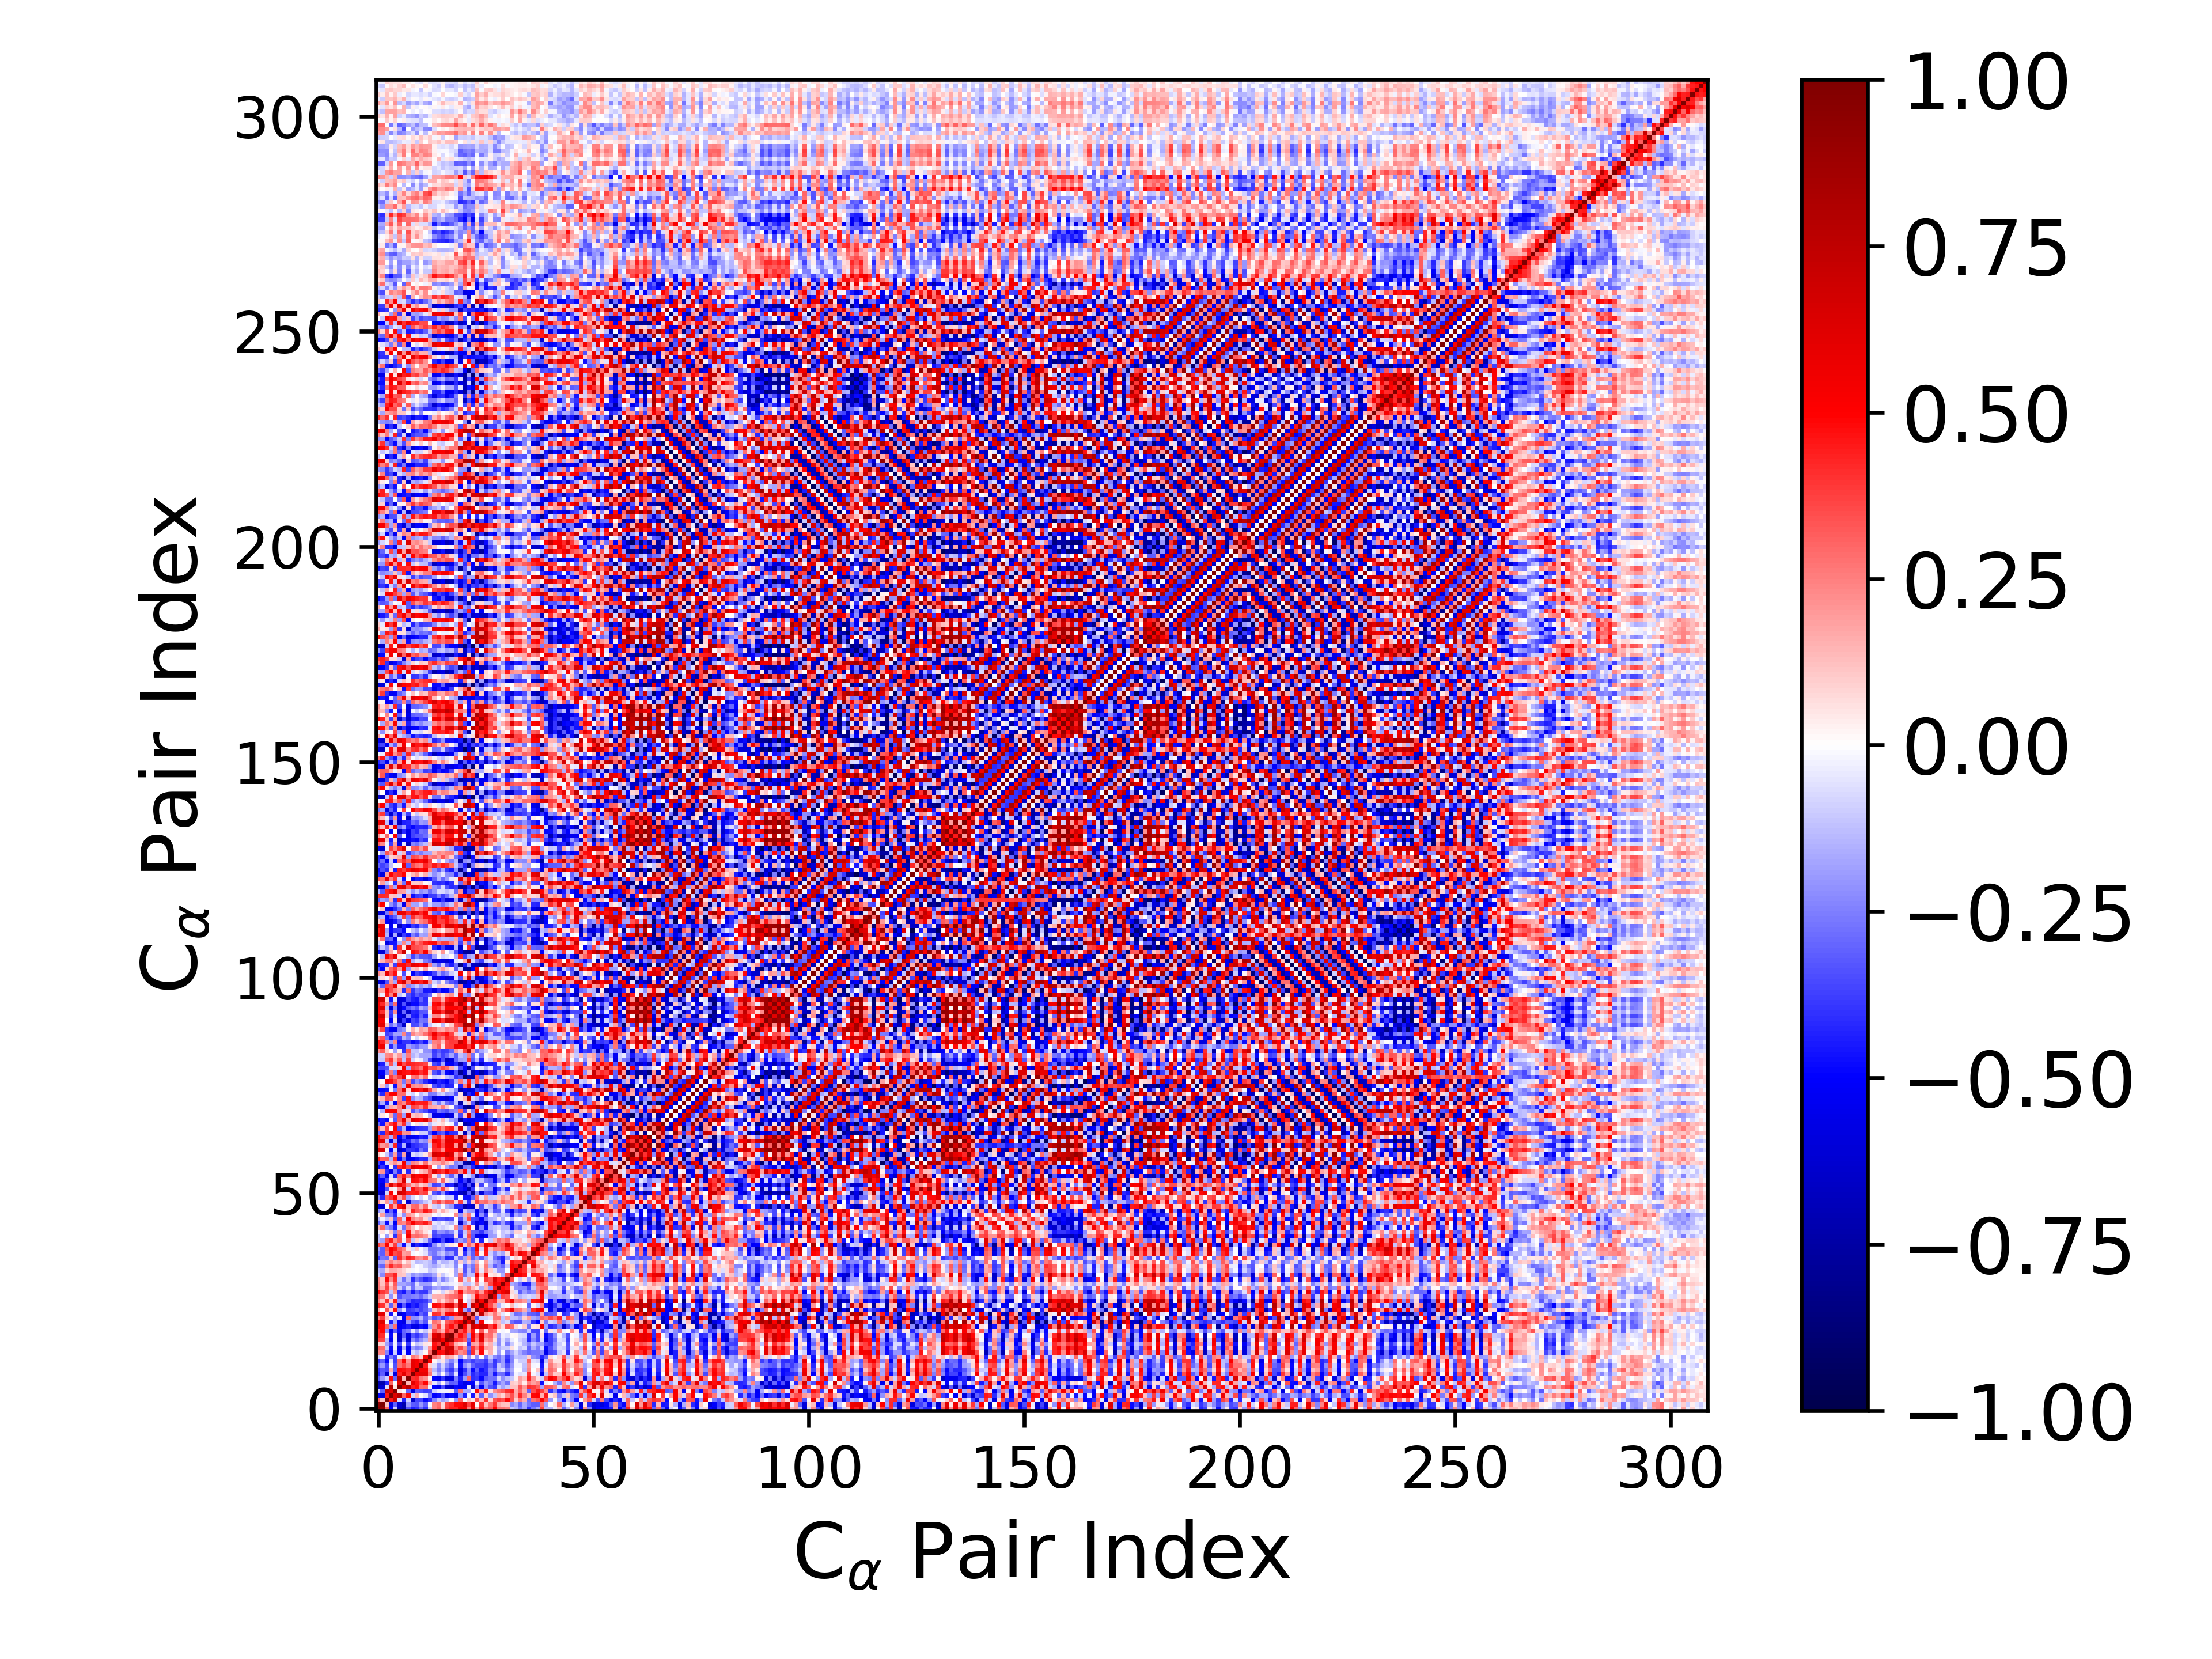

The data file committed next to this chart (first rows):
1.000000000000000000e+00, 9.137413535155018973e-01, 3.124837489489697417e-01, -4.974703817561686447e-01, -9.864812278804806212e-02, -6.727523671376487435e-01, -7.319216592904301821e-01, -3.345199856551074880e-01, -4.439147827305101046e-01, -4.044295666333272421e-01, -2.898403748382644696e-01, -3.986105857880082315e-01, -9.116291093991188421e-02, 2.456068916919864897e-01, 3.122959297551803903e-01, 8.815179294332763094e-02, 3.790760744574473429e-01, 4.358525133915004957e-01, 4.313090864075756481e-01, 5.505373132591594443e-01, 5.415685125523569399e-01, 2.642495890350589072e-01, 5.776101426380895187e-01, 1.732731366154799946e-01
9.137413535155018973e-01, 1.000000000000000000e+00, 1.206677111194315311e-01, -5.867807101570129413e-01, -3.107805283102693661e-01, -6.214371332422808925e-01, -7.219447020030921314e-01, -2.018591677413071606e-01, -3.157065943095155314e-01, -3.342023071412940638e-01, -1.962058789368712197e-01, -3.094493055279366467e-01, -1.195483068576422107e-02, 2.426839072487671778e-01, 2.871871256402719896e-01, 7.203835472696092090e-02, 3.618852348976884237e-01, 4.124869193313948079e-01, 4.918404863325923637e-01, 4.844738719132744009e-01, 6.228541948952862617e-01, 3.735902960103507087e-01, 5.945096531483724522e-01, 1.421197391369689693e-02
3.124837489489697417e-01, 1.206677111194315311e-01, 1.000000000000000000e+00, 4.527215364420978938e-01, 7.039983141846277714e-01, -6.577919143961194481e-02, -4.324038403847089707e-01, -9.163779041097665223e-02, -6.415536637242935658e-01, -3.646232567589792195e-01, -3.669169678768306464e-01, -4.820622567763040989e-01, -4.178914137494234016e-01, -2.361997924574294472e-01, -1.092152670731211112e-01, -1.837263498201540390e-01, -1.280577594434071931e-01, -1.275662435005780332e-02, -2.074510711411765573e-01, 3.099015167678983440e-01, -9.286981551038629365e-03, 1.233313906144254957e-01, 4.818442488025049403e-02, 3.464853662788900945e-01
-4.974703817561686447e-01, -5.867807101570129413e-01, 4.527215364420978938e-01, 1.000000000000000000e+00, 6.178362431887025608e-01, 7.703596455680664645e-01, 3.037191501192871845e-01, 4.836198120562614222e-01, -7.964654653799074779e-02, 1.506199472602267886e-01, -1.112414203006468517e-02, -5.565127993106265547e-02, -2.507526913122619106e-01, -4.962847864555708921e-01, -4.708443981797946765e-01, -3.379097875538393803e-01, -5.354405678669869051e-01, -4.833091604553630405e-01, -5.374156104276957002e-01, -2.128431875829137621e-01, -4.429924373210668564e-01, -3.070664898905511864e-02, -4.581479928174818639e-01, 9.842787668085783981e-02
-9.864812278804806212e-02, -3.107805283102693661e-01, 7.039983141846277714e-01, 6.178362431887025608e-01, 1.000000000000000000e+00, 5.106395493693797333e-02, -1.249418926539402376e-02, -3.011747512992901665e-01, -5.857827373578430308e-01, -3.143770659761052078e-01, -3.406969426045606819e-01, -3.792883160212282001e-01, -3.601737826494860184e-01, -8.826523449500088547e-02, -3.569163555862251563e-02, -2.366843734707474098e-02, -2.466357216723115073e-02, 3.557900762808127726e-02, -3.174702514606135284e-01, 2.819511947215666559e-01, -1.700966670764715027e-01, -1.751929142824066865e-01, -1.703398984450988848e-02, 4.771078911721473581e-01
-6.727523671376487435e-01, -6.214371332422808925e-01, -6.577919143961194481e-02, 7.703596455680664645e-01, 5.106395493693797333e-02, 1.000000000000000000e+00, 6.042937796778936610e-01, 7.784514912281971233e-01, 4.315241943956978354e-01, 4.786109077604376871e-01, 2.869284224916144876e-01, 2.931438331034859623e-01, -1.950542993221492105e-02, -4.924391412299304327e-01, -5.427749121091361983e-01, -3.512333836347071858e-01, -6.191937216676531852e-01, -6.282820181940578230e-01, -4.788051244260247419e-01, -5.213887527089648977e-01, -5.094243642006227590e-01, -3.935352790922256455e-02, -6.109194152231524066e-01, -2.070970223464483340e-01
-7.319216592904301821e-01, -7.219447020030921314e-01, -4.324038403847089707e-01, 3.037191501192871845e-01, -1.249418926539402376e-02, 6.042937796778936610e-01, 1.000000000000000000e+00, 1.363943571147438472e-01, 5.984120023688350720e-01, 4.621155971062648193e-01, 3.606948800659254828e-01, 4.843875550500184590e-01, 1.619790773191600863e-01, -4.559923985555671549e-02, -1.578093797117619823e-01, 1.946491822617714765e-02, -2.036556806671908637e-01, -3.193468717924337619e-01, -2.993693612777372226e-01, -4.811151955727198115e-01, -5.689325287959028365e-01, -5.033329962484135445e-01, -5.045068018362804940e-01, -5.866367116573048546e-02
-3.345199856551074880e-01, -2.018591677413071606e-01, -9.163779041097665223e-02, 4.836198120562614222e-01, -3.011747512992901665e-01, 7.784514912281971233e-01, 1.363943571147438472e-01, 1.000000000000000000e+00, 4.009862033010875848e-01, 4.285967342581203932e-01, 2.617522332805420349e-01, 2.130676650708474562e-01, 1.892562536496457046e-02, -5.080283711590141138e-01, -5.401263046670606860e-01, -3.924684022131444960e-01, -5.947009871769634026e-01, -5.685304239078842192e-01, -2.505297576455509656e-01, -4.439819517450815378e-01, -2.028689547627720580e-01, 2.987136912610540151e-01, -4.111559872847420638e-01, -3.869353819188545707e-01
-4.439147827305101046e-01, -3.157065943095155314e-01, -6.415536637242935658e-01, -7.964654653799074779e-02, -5.857827373578430308e-01, 4.315241943956978354e-01, 5.984120023688350720e-01, 4.009862033010875848e-01, 1.000000000000000000e+00, 5.538367678615485623e-01, 5.869520917965136420e-01, 5.808308541729857444e-01, 2.664765646028531831e-01, -6.815528078072485840e-02, -1.856409188133025245e-01, 1.017757231514302557e-02, -2.129109600352299680e-01, -3.294800976378152724e-01, -4.835501429685012953e-02, -5.623217571282944638e-01, -3.451448546011842700e-01, -2.192500214463929120e-01, -4.204022509192112400e-01, -3.649150767170266652e-01
-4.044295666333272421e-01, -3.342023071412940638e-01, -3.646232567589792195e-01, 1.506199472602267886e-01, -3.143770659761052078e-01, 4.786109077604376871e-01, 4.621155971062648193e-01, 4.285967342581203932e-01, 5.538367678615485623e-01, 1.000000000000000000e+00, 5.242144527007203125e-01, 5.330892345712299196e-01, 2.071606472512778074e-01, -1.366052999975262972e-01, -2.558137207302861871e-01, -1.173950936189859934e-01, -3.170401054316278056e-01, -3.976535995856974592e-01, -2.096943075408041202e-01, -5.652134886863372509e-01, -4.113809195193930401e-01, -2.168415677639404793e-01, -4.794390640134230108e-01, -3.068507690709835201e-01
-2.898403748382644696e-01, -1.962058789368712197e-01, -3.669169678768306464e-01, -1.112414203006468517e-02, -3.406969426045606819e-01, 2.869284224916144876e-01, 3.606948800659254828e-01, 2.617522332805420349e-01, 5.869520917965136420e-01, 5.242144527007203125e-01, 1.000000000000000000e+00, 4.421821800738814368e-01, 8.663524917457475494e-02, -6.334432039062669328e-02, -2.200025113154077949e-01, -7.991218512316870803e-02, -2.215647670513783973e-01, -3.187864542002484813e-01, -4.506350553765778311e-02, -4.637691369230186877e-01, -2.223031328894171099e-01, -1.335762326081958440e-01, -3.091995840759336756e-01, -3.691826156203806830e-01
-3.986105857880082315e-01, -3.094493055279366467e-01, -4.820622567763040989e-01, -5.565127993106265547e-02, -3.792883160212282001e-01, 2.931438331034859623e-01, 4.843875550500184590e-01, 2.130676650708474562e-01, 5.808308541729857444e-01, 5.330892345712299196e-01, 4.421821800738814368e-01, 1.000000000000000000e+00, 5.308330553190933054e-01, 2.026311134832506355e-02, -6.288646018897081635e-02, 5.084114125311892107e-02, -1.438143020335885536e-01, -2.407382674206961781e-01, -1.152900851230647533e-01, -4.962642264129399905e-01, -3.330414867589221450e-01, -3.054182225942658757e-01, -3.764031658308314432e-01, -3.127396957846466097e-01
-9.116291093991188421e-02, -1.195483068576422107e-02, -4.178914137494234016e-01, -2.507526913122619106e-01, -3.601737826494860184e-01, -1.950542993221492105e-02, 1.619790773191600863e-01, 1.892562536496457046e-02, 2.664765646028531831e-01, 2.071606472512778074e-01, 8.663524917457475494e-02, 5.308330553190933054e-01, 1.000000000000000000e+00, 2.866326568228582672e-01, 2.098785322619444171e-01, 3.765129698270375247e-02, 1.835931806451499282e-01, 1.415160093927902152e-01, 5.266614126327247292e-02, -1.809544685982774626e-01, 3.406848431916755654e-02, -2.036161828455648470e-01, 2.563369707682915111e-02, -2.206734239076808546e-01
2.456068916919864897e-01, 2.426839072487671778e-01, -2.361997924574294472e-01, -4.962847864555708921e-01, -8.826523449500088547e-02, -4.924391412299304327e-01, -4.559923985555671549e-02, -5.080283711590141138e-01, -6.815528078072485840e-02, -1.366052999975262972e-01, -6.334432039062669328e-02, 2.026311134832506355e-02, 2.866326568228582672e-01, 1.000000000000000000e+00, 4.879580200043497351e-01, 4.682213794072491719e-01, 7.197796733423593718e-01, 5.956151894207318831e-01, 3.484232754296124335e-01, 2.218302671986349117e-01, 2.806150465990162601e-01, -3.470558922522256062e-01, 4.124784879987241637e-01, 1.220026378506808007e-01
3.122959297551803903e-01, 2.871871256402719896e-01, -1.092152670731211112e-01, -4.708443981797946765e-01, -3.569163555862251563e-02, -5.427749121091361983e-01, -1.578093797117619823e-01, -5.401263046670606860e-01, -1.856409188133025245e-01, -2.558137207302861871e-01, -2.200025113154077949e-01, -6.288646018897081635e-02, 2.098785322619444171e-01, 4.879580200043497351e-01, 1.000000000000000000e+00, 4.000049368617488721e-01, 7.054809373938906170e-01, 7.093221018784212628e-01, 2.498332982652801959e-01, 3.684866860137420153e-01, 2.268724186281963484e-01, -2.838792583162054184e-01, 3.910978268294188487e-01, 2.555115082895099698e-01
8.815179294332763094e-02, 7.203835472696092090e-02, -1.837263498201540390e-01, -3.379097875538393803e-01, -2.366843734707474098e-02, -3.512333836347071858e-01, 1.946491822617714765e-02, -3.924684022131444960e-01, 1.017757231514302557e-02, -1.173950936189859934e-01, -7.991218512316870803e-02, 5.084114125311892107e-02, 3.765129698270375247e-02, 4.682213794072491719e-01, 4.000049368617488721e-01, 1.000000000000000000e+00, 5.136070905308587342e-01, 3.940650655263470692e-01, 1.406537427459620959e-01, 8.600951121991780302e-02, 5.319905020237904875e-02, -3.959539110330467238e-01, 1.912963260686538769e-01, 1.605018872204699021e-01
3.790760744574473429e-01, 3.618852348976884237e-01, -1.280577594434071931e-01, -5.354405678669869051e-01, -2.466357216723115073e-02, -6.191937216676531852e-01, -2.036556806671908637e-01, -5.947009871769634026e-01, -2.129109600352299680e-01, -3.170401054316278056e-01, -2.215647670513783973e-01, -1.438143020335885536e-01, 1.835931806451499282e-01, 7.197796733423593718e-01, 7.054809373938906170e-01, 5.136070905308587342e-01, 1.000000000000000000e+00, 8.965507568666967186e-01, 4.156555768669192297e-01, 3.890282160241729792e-01, 3.133491870957045844e-01, -3.116879102134319512e-01, 4.778530087117042746e-01, 2.481858659711833615e-01
4.358525133915004957e-01, 4.124869193313948079e-01, -1.275662435005780332e-02, -4.833091604553630405e-01, 3.557900762808127726e-02, -6.282820181940578230e-01, -3.193468717924337619e-01, -5.685304239078842192e-01, -3.294800976378152724e-01, -3.976535995856974592e-01, -3.187864542002484813e-01, -2.407382674206961781e-01, 1.415160093927902152e-01, 5.956151894207318831e-01, 7.093221018784212628e-01, 3.940650655263470692e-01, 8.965507568666967186e-01, 1.000000000000000000e+00, 3.418271879758580378e-01, 4.719104386029440712e-01, 3.663413841960007078e-01, -2.142778289654526380e-01, 5.211694209637032227e-01, 2.907199330662681991e-01
4.313090864075756481e-01, 4.918404863325923637e-01, -2.074510711411765573e-01, -5.374156104276957002e-01, -3.174702514606135284e-01, -4.788051244260247419e-01, -2.993693612777372226e-01, -2.505297576455509656e-01, -4.835501429685012953e-02, -2.096943075408041202e-01, -4.506350553765778311e-02, -1.152900851230647533e-01, 5.266614126327247292e-02, 3.484232754296124335e-01, 2.498332982652801959e-01, 1.406537427459620959e-01, 4.156555768669192297e-01, 3.418271879758580378e-01, 1.000000000000000000e+00, 3.395629216573768927e-01, 4.514874762307817813e-01, 2.209063506449684133e-01, 4.650344420916596166e-01, 8.620696666618916926e-03
5.505373132591594443e-01, 4.844738719132744009e-01, 3.099015167678983440e-01, -2.128431875829137621e-01, 2.819511947215666559e-01, -5.213887527089648977e-01, -4.811151955727198115e-01, -4.439819517450815378e-01, -5.623217571282944638e-01, -5.652134886863372509e-01, -4.637691369230186877e-01, -4.962642264129399905e-01, -1.809544685982774626e-01, 2.218302671986349117e-01, 3.684866860137420153e-01, 8.600951121991780302e-02, 3.890282160241729792e-01, 4.719104386029440712e-01, 3.395629216573768927e-01, 1.000000000000000000e+00, 5.230035394982900376e-01, 2.139648256259247538e-01, 6.802227836040248832e-01, 5.677050364476700084e-01
5.415685125523569399e-01, 6.228541948952862617e-01, -9.286981551038629365e-03, -4.429924373210668564e-01, -1.700966670764715027e-01, -5.094243642006227590e-01, -5.689325287959028365e-01, -2.028689547627720580e-01, -3.451448546011842700e-01, -4.113809195193930401e-01, -2.223031328894171099e-01, -3.330414867589221450e-01, 3.406848431916755654e-02, 2.806150465990162601e-01, 2.268724186281963484e-01, 5.319905020237904875e-02, 3.133491870957045844e-01, 3.663413841960007078e-01, 4.514874762307817813e-01, 5.230035394982900376e-01, 1.000000000000000000e+00, 5.880196922270483073e-01, 9.044501362493726493e-01, -1.796480761794813363e-01
2.642495890350589072e-01, 3.735902960103507087e-01, 1.233313906144254957e-01, -3.070664898905511864e-02, -1.751929142824066865e-01, -3.935352790922256455e-02, -5.033329962484135445e-01, 2.987136912610540151e-01, -2.192500214463929120e-01, -2.168415677639404793e-01, -1.335762326081958440e-01, -3.054182225942658757e-01, -2.036161828455648470e-01, -3.470558922522256062e-01, -2.838792583162054184e-01, -3.959539110330467238e-01, -3.116879102134319512e-01, -2.142778289654526380e-01, 2.209063506449684133e-01, 2.139648256259247538e-01, 5.880196922270483073e-01, 1.000000000000000000e+00, 3.226725540270647952e-01, -3.352116218157697447e-01
5.776101426380895187e-01, 5.945096531483724522e-01, 4.818442488025049403e-02, -4.581479928174818639e-01, -1.703398984450988848e-02, -6.109194152231524066e-01, -5.045068018362804940e-01, -4.111559872847420638e-01, -4.204022509192112400e-01, -4.794390640134230108e-01, -3.091995840759336756e-01, -3.764031658308314432e-01, 2.563369707682915111e-02, 4.124784879987241637e-01, 3.910978268294188487e-01, 1.912963260686538769e-01, 4.778530087117042746e-01, 5.211694209637032227e-01, 4.650344420916596166e-01, 6.802227836040248832e-01, 9.044501362493726493e-01, 3.226725540270647952e-01, 1.000000000000000000e+00, 1.334467510581030247e-01
1.732731366154799946e-01, 1.421197391369689693e-02, 3.464853662788900945e-01, 9.842787668085783981e-02, 4.771078911721473581e-01, -2.070970223464483340e-01, -5.866367116573048546e-02, -3.869353819188545707e-01, -3.649150767170266652e-01, -3.068507690709835201e-01, -3.691826156203806830e-01, -3.127396957846466097e-01, -2.206734239076808546e-01, 1.220026378506808007e-01, 2.555115082895099698e-01, 1.605018872204699021e-01, 2.481858659711833615e-01, 2.907199330662681991e-01, 8.620696666618916926e-03, 5.677050364476700084e-01, -1.796480761794813363e-01, -3.352116218157697447e-01, 1.334467510581030247e-01, 1.000000000000000000e+00
4.483787708826350027e-01, 4.011294357578868430e-01, 1.405767719116950420e-01, -3.075328515968151488e-01, 2.020606015333386574e-01, -5.243448054711236095e-01, -3.208141972270543985e-01, -4.892536424418257868e-01, -4.224196929858407557e-01, -4.633714202561923234e-01, -3.697468725006866630e-01, -3.330464479140874956e-01, -7.433471681630331694e-03, 4.873531879840700687e-01, 4.681505994782554914e-01, 3.627685717034094814e-01, 5.911146800631644771e-01, 6.067484948079608920e-01, 3.261057566628454141e-01, 6.905117577601916912e-01, 5.147198176841100148e-01, -9.537568125688658527e-02, 7.306595090463282594e-01, 5.058047102766989322e-01
2.531709139952839638e-01, 1.236706922291187505e-01, 3.987251227556055100e-01, 1.012388506349676254e-01, 4.522313217687685127e-01, -2.177127024438554326e-01, -2.007276130822512605e-01, -3.125395907728129030e-01, -4.266027604653653826e-01, -4.026502309727132412e-01, -4.067856249085776699e-01, -3.890012958778698016e-01, -2.664344983004825473e-01, 4.382029978386896979e-02, 1.833972166078206845e-01, 8.159854888374379334e-02, 1.875538545541059476e-01, 2.559088866109560656e-01, 4.850330505700351652e-02, 6.337177883148670254e-01, -1.296571428961484050e-02, -9.009288813662973128e-02, 2.260648806257103960e-01, 8.328823921506318673e-01
3.134164190184893228e-01, 2.679228298727863722e-01, 7.281086503797010168e-02, -2.162218196844343521e-01, 5.915767039197433741e-02, -3.395158711041731392e-01, -2.604410897033602734e-01, -2.665278194556698899e-01, -2.449424625183635740e-01, -2.333311488276401946e-01, -2.959952757034963189e-01, -2.002428556903937118e-01, -9.945599843733558820e-02, 1.559535893335111945e-01, 1.637950557180942179e-01, 1.477037783952186156e-01, 2.486997501810568612e-01, 2.836016079728783112e-01, 3.031906566699431038e-01, 3.811345721168121203e-01, 7.792287507824634946e-03, -5.295083261336355068e-02, 1.393529379508148536e-01, 4.864469090394345496e-01
4.962127481224518077e-01, 3.937189900036234813e-01, 3.285501691941075109e-01, -1.096882005213184047e-01, 2.228823365586473093e-01, -3.926414634931081893e-01, -4.558656900589556082e-01, -2.866316292412228184e-01, -4.536055531989151568e-01, -3.197948547185695545e-01, -3.835912695627154423e-01, -3.964486650956505209e-01, -2.274091965357707412e-01, -1.882029095218367212e-02, 2.565227520601991509e-02, -8.202080974182772433e-02, 5.873566416787035643e-02, 1.240381234744211691e-01, 2.600735551301110449e-01, 4.795143864313367588e-01, 1.996354959756302949e-01, 2.634052907876454630e-01, 2.700513483943179360e-01, 3.740475366594343543e-01
2.719566035223819345e-01, 1.671123562400092522e-01, 3.809010394484569351e-01, 1.495167472774003303e-01, 2.749131397820653855e-01, -9.803548908537412787e-02, -2.518393088232615540e-01, -7.213938977411993303e-02, -2.772783444742896730e-01, -1.071622452344919291e-01, -1.030167196052231143e-01, -2.953031034391002119e-01, -2.813725644778377055e-01, -1.949572887771298391e-01, -1.616029807955818576e-01, -2.281534476063132588e-01, -2.191254330407726714e-01, -1.848084191882490845e-01, 1.149968902065545001e-02, 1.778110492983676072e-01, 1.370857168503710199e-01, 2.709247560562113022e-01, 1.229530661680236225e-01, 4.688826558812744794e-02
2.724854604072997621e-01, 1.248974266123232119e-01, 3.393752213308996457e-01, 8.046264627258067903e-02, 3.152183999216631172e-01, -1.743658695497734279e-01, -1.781442465708182876e-01, -2.146900245913579974e-01, -2.862772269652644752e-01, -6.364770142598978608e-02, -1.815789114101855062e-01, -1.924971936483446944e-01, -1.815152274768098428e-01, -9.715672469863241914e-03, -1.000241315984384399e-01, -4.457803619857861332e-02, -6.128528163347246593e-02, -3.510895231662067989e-02, -2.027368502003407819e-02, 6.685772032854452041e-02, -1.222082718768941062e-01, -1.146950715915775465e-01, -4.943903083396541248e-02, 2.224361199374357834e-01
2.438720360319414915e-01, 1.095754920559674356e-01, 4.826278867207206003e-01, 2.273275073831585447e-01, 4.136638492466630512e-01, -1.018330858975541042e-01, -2.759167997414823104e-01, -1.285664414813217915e-01, -4.203865284270493219e-01, -2.665441502084851533e-01, -3.431980393045842015e-01, -4.167286417685981958e-01, -3.765785360146923777e-01, -2.679047268180399510e-01, -9.659789350215311488e-02, -2.487639979362315235e-01, -1.572840265770362178e-01, -6.981310930086294386e-02, 7.170472797572906808e-03, 3.305209712902796859e-01, -7.533010975517513697e-02, 1.814905912432939472e-01, -6.294694102432262309e-03, 3.912958713931709021e-01
-1.065606496570790929e-01, -2.291014937566528131e-01, 3.385909634544558289e-01, 3.431343823486338040e-01, 4.334663183147879351e-01, 1.179768089748637755e-01, 1.062172103809614215e-01, -1.041864965207828508e-01, -2.180358866723933198e-01, -1.700553288429063337e-01, -2.100575037928706368e-01, -2.450004418310426924e-01, -2.372553677362510549e-01, -1.786734601522223520e-01, 6.109337313558310667e-02, -1.040026198871553259e-01, -3.358099000608474188e-02, 8.027721600575158864e-03, -1.763445077242586367e-01, 2.816824854558170887e-01, -2.864969778335168527e-01, -1.233484229861816217e-01, -1.260260370676013209e-01, 5.438250934824291338e-01
-1.417395412500054019e-01, -1.664438211777443388e-01, 8.971096141891005127e-02, 1.663892861003121448e-01, 1.576468653596427572e-01, 1.202829357817086220e-01, 7.897162683956987506e-02, 2.903909153996374337e-02, -2.273759850897152934e-02, 1.311911642283963451e-03, -2.867050714380084755e-02, -2.435027366575459942e-02, -1.106424515986465934e-01, -7.878655007588400427e-02, -8.935986491317509176e-03, 9.603181214623744688e-03, -2.353535363838846119e-03, 1.744071654647293829e-02, -1.818041846802065098e-01, 7.485976554340408040e-02, -3.372815047088563167e-01, -1.279605827307629118e-01, -2.848755820288647600e-01, 2.805570335561903272e-01
-2.583967768328147008e-01, -2.996840819120240584e-01, 2.574597550476374064e-01, 4.265949497925432543e-01, 3.015642998441157574e-01, 3.356234576747337828e-01, 1.663711979975191213e-01, 1.807452631871609983e-01, -6.104483687980476886e-02, -3.869845598632671874e-03, -2.405634128765341342e-02, -9.850825718880343307e-02, -1.388550014180250369e-01, -1.662762346233978838e-01, -1.153361622465194913e-01, -4.458983938058957291e-02, -9.073382999589768572e-02, -6.648771405438146098e-02, -2.325383268538754600e-01, -1.681254733309681462e-02, -3.401489691989943998e-01, -1.809542516099657827e-01, -2.715240075107729356e-01, 2.621781885270101364e-01
-1.777486922945433756e-01, -1.654040556611098001e-01, 1.632896721849881605e-01, 2.465800449462394184e-01, 1.619174541732834316e-01, 1.987279895953148190e-01, 3.333623332242986737e-02, 1.238127738535728800e-01, -4.629721552060572787e-02, -1.368493379047211744e-01, -1.179331526076133480e-01, -9.421025365031511500e-02, -1.270579304654273767e-01, -2.435285595401099623e-01, -7.655431864377065798e-02, -1.414996510283680065e-01, -1.356024346444886231e-01, -8.494246245193054490e-02, -2.483293269812146542e-01, 9.917443421828452121e-02, -1.560465656602722240e-01, 8.850863162188983557e-02, -1.716627213407433683e-01, 1.589507499028965654e-01
-3.927538391793437555e-01, -2.682813816930534889e-01, -2.841492026390168291e-01, 1.287088986388776890e-01, -3.018367595231125633e-01, 4.079787701885347895e-01, 2.521261712306168135e-01, 4.318490615595194648e-01, 3.973669335077282261e-01, 2.395286590409195226e-01, 2.147716453349264865e-01, 2.969721041050936150e-01, 8.725540388435500117e-02, -2.992980890555537177e-01, -3.094575208886371498e-01, -2.314376151697967454e-01, -4.148377232831761408e-01, -4.106316260428125031e-01, -1.064068342433277942e-01, -2.807356974004108219e-01, -1.703103595034433648e-01, 1.938501791987699840e-01, -2.970430324066256067e-01, -2.007163149920586642e-01
-2.634736229753937287e-01, -3.149267647323631403e-01, 2.777167794243634025e-01, 4.913502932196424644e-01, 3.513233004678696925e-01, 3.876600231640796035e-01, 1.835210089023734392e-01, 2.087072851523754380e-01, -2.095487734401201702e-02, 2.545469905672607079e-03, -1.783802123738002440e-02, -6.128630432764189256e-02, -2.239642976242312844e-01, -2.680299715433399621e-01, -1.608640504355669520e-01, -1.063030953771944703e-01, -2.343119571560355885e-01, -1.890042909195127074e-01, -3.647394428409648781e-01, 5.054289440716433490e-02, -3.992219031727985423e-01, -1.678833282533655213e-01, -3.179670647304608244e-01, 4.178927499401339785e-01
-1.751680235025336596e-01, -3.198766052594047560e-01, 3.336121239989171539e-01, 4.999478753798454744e-01, 4.596404568608720709e-01, 3.157053503892431889e-01, 2.355070188051940350e-01, 5.647269964319431845e-02, -6.523380342327411707e-02, 1.159450533193044780e-01, -1.367877418236985478e-02, -7.866251645679471494e-02, -2.595642115797983096e-01, -2.703698742864459326e-01, -2.535072333299433489e-01, -1.917490671685300185e-01, -3.562575586902230751e-01, -3.567259731300689296e-01, -3.677581553102972634e-01, 6.810730218051004592e-02, -4.922732333223638346e-01, -2.180940731081144057e-01, -3.479249333154735280e-01, 5.308979905288916390e-01
3.705594925226737835e-01, 2.796106307245957989e-01, 5.045220581056740761e-01, 1.552578303096802115e-01, 3.820824983323000690e-01, -1.767237472398359710e-01, -4.707254236744833342e-01, -8.869718664535980457e-02, -5.658681618499231680e-01, -4.240438228486769767e-01, -4.625643967695922676e-01, -5.619165447417714399e-01, -4.319767549523738648e-01, -2.220043921734946579e-01, -7.866091392027414753e-02, -1.779708550559241376e-01, -6.825268651683200072e-02, 6.044509921350228049e-02, 2.996100825318196575e-02, 5.404203936068936454e-01, 1.005296002146661705e-01, 3.044556215708680291e-01, 1.722915920528242106e-01, 5.177825211938592576e-01
-1.302657879911527095e-01, -1.804456373019153459e-01, 3.469610822008198370e-01, 4.461195443764716662e-01, 2.237042553983174809e-01, 3.350293344349433711e-01, -2.720825165342478230e-02, 3.320660889965692530e-01, -1.101809009050716825e-01, 8.839898642974527987e-02, -4.040596948663888188e-02, -1.183121402891486734e-01, -3.114677224544242229e-01, -5.480453362759992730e-01, -4.793837485625637718e-01, -3.574794277839193346e-01, -5.570614848384386475e-01, -4.883589063418791731e-01, -2.883648428723786239e-01, -1.837673567398767638e-01, -2.652760692143096288e-01, 2.540155367185847890e-01, -3.570584089895640356e-01, -5.214034365204923277e-02
-1.384758258821691401e-01, 1.966315135057583336e-03, -1.968692110787366722e-01, 5.299678508202085303e-02, -4.041481715065435298e-01, 3.161500999231818265e-01, -1.493799163247886645e-03, 5.221251139366955840e-01, 2.719300526156903097e-01, 2.903987842138835429e-01, 2.631751591642624288e-01, 2.069348704305314368e-01, 7.667975032923178558e-02, -3.701630613620504606e-01, -3.429433800463320137e-01, -3.768242050343774685e-01, -3.815755925803750448e-01, -3.689133314739173053e-01, 5.730115821682259247e-02, -4.198221837657160616e-01, -7.832257059203436012e-02, 3.459407287730388858e-01, -3.222222571610909303e-01, -5.492138126621881611e-01
-3.203550711646713234e-02, 6.218668235498529123e-02, -1.041193002445426827e-02, 1.121827035747516854e-01, -2.350844155815251524e-01, 2.432112673618168353e-01, -1.531812322019927841e-01, 4.625590867707864429e-01, 1.083168791911187506e-01, 2.305736180488889009e-01, 1.614093599965347459e-01, 5.890297293297380721e-02, -1.567626154501923497e-02, -3.375163811006597347e-01, -2.167475820218122129e-01, -2.216338789054839720e-01, -2.765064710305089046e-01, -2.246983931564371928e-01, -5.793004579444446106e-02, -3.727816496783681322e-01, -1.127928103535576210e-01, 2.715732320559816615e-01, -2.996025240685634139e-01, -3.147851590557203538e-01
1.457629226612754403e-01, 2.996325524876415902e-01, -1.918089559674922007e-01, -2.649478620002649332e-01, -4.503545964746580865e-01, -6.902144613713870336e-02, -2.785125942676374700e-01, 2.349754345364843955e-01, 1.125934316994863515e-01, 1.461580226396404529e-03, 1.062710000147450151e-01, 5.470638528735826539e-02, 8.102825827749517151e-02, -1.104575167270794300e-01, -6.336207932807834398e-02, -1.012305991879306755e-01, -5.688813178074465099e-02, -3.064390158663656688e-02, 2.301719321236658788e-01, -2.509180546294968450e-01, 2.750550381274002310e-01, 4.149495769823589031e-01, 2.763587870347312958e-02, -6.168952496062607427e-01
-2.978113439784129679e-01, -1.508137296379995496e-01, -4.826052283316242253e-01, -1.108915535243569506e-01, -5.244889532765562024e-01, 2.590137346228581494e-01, 2.340435355960971686e-01, 3.638891202133546221e-01, 5.154070314721859170e-01, 4.039332180179984744e-01, 3.939957507014588689e-01, 4.488560155444396571e-01, 3.305303656725324668e-01, -4.973808192389030103e-02, -8.737472679825272759e-02, -2.485263554949959652e-02, -9.346929947879760447e-02, -1.457030943215896213e-01, -2.848312500620107587e-02, -6.531383708600663196e-01, -2.391189225735697588e-01, -9.118069638894965578e-02, -4.083354650570697464e-01, -5.763733845524109389e-01
-1.416519880496064920e-01, -2.937835831262487415e-02, -1.116184782190507846e-01, 1.121691454515481023e-01, -3.230658742497415914e-01, 3.085048746574954315e-01, -8.250086027316809456e-02, 5.113295337393973794e-01, 2.408645715100169726e-01, 1.724453933157684138e-01, 2.220468503555833029e-01, 7.434825653791364564e-02, -1.093209087292361797e-01, -4.135548581437514248e-01, -3.338905725756706189e-01, -3.415704768548945003e-01, -3.797848194294023427e-01, -3.442228053739596616e-01, -5.084522862137909847e-03, -3.513843114775519472e-01, -1.394039942594166026e-01, 3.585243606336782629e-01, -3.547857641589534650e-01, -3.833883234513509874e-01
4.424026402232977134e-02, 1.879145217970784876e-01, -2.422127244374473742e-01, -2.518820542047555677e-01, -4.088817139319826932e-01, -5.758220235867368003e-02, -2.137529233394457051e-01, 1.990579876273886051e-01, 1.435652452345003716e-01, 1.501955854681461672e-02, 1.226604455171824704e-01, 1.049828966280542397e-01, 9.714498499331657155e-02, -1.143357040907759005e-02, -3.925272034175775193e-02, 6.068380026234076498e-03, 9.926638778363224350e-03, 2.667607163599887768e-03, 2.279285247706282214e-01, -2.023015262779617462e-01, 1.430631608040335290e-01, 2.640709156822139136e-01, -4.741613534317249551e-02, -4.930104075272356279e-01
-2.231189202793173454e-01, -1.135490401490782536e-01, -4.954508824739169981e-01, -3.033743674890455599e-01, -4.768625052180491819e-01, 2.720262759716943549e-02, 2.598465820607328003e-01, 7.156269914449141234e-02, 4.373327338057673153e-01, 3.209786581318413434e-01, 2.906012794530312693e-01, 4.584457612037833862e-01, 3.878631981763814296e-01, 1.951157925922262226e-01, 5.425803116794621767e-02, 1.563865556116591504e-01, 7.085734650744510144e-02, -2.805943299763534113e-02, 4.687352863325201097e-02, -5.343273868928384296e-01, -1.028220843817681529e-01, -1.991552309785196984e-01, -2.093760813008431476e-01, -5.398156897425844258e-01
-5.428454959152844150e-01, -6.152432153949496385e-01, -1.534558965285210720e-02, 3.971837705203882796e-01, 1.810824596065762071e-01, 4.666342198262457552e-01, 6.017890358138003881e-01, 1.257541153961256319e-01, 2.847462251288248036e-01, 2.999315193001211854e-01, 1.554493725323638775e-01, 3.002733198822407079e-01, 5.770669219636295061e-02, -9.148507278944098542e-02, -1.299273488056089942e-01, -8.481199206818050562e-03, -1.516957675637874148e-01, -2.007538851603891950e-01, -4.189486305614886774e-01, -4.206464809701311314e-01, -7.216714034923089605e-01, -5.856287404748857783e-01, -6.442226378335955683e-01, 7.118947343759655932e-02
2.261513769025151610e-01, 5.735695779951047873e-02, 1.970040775471336714e-01, -1.335776730068973239e-01, 3.495080208099165531e-01, -3.950111052713245474e-01, 2.796694364684142523e-02, -6.111206750439533986e-01, -2.307939361998491701e-01, -2.398523931476336524e-01, -1.902798006755438420e-01, -1.128292671357558341e-01, -6.037777139496817297e-02, 2.804138143739094424e-01, 3.743966838574903089e-01, 2.369961397443804685e-01, 3.592476416160907404e-01, 3.426385196521939402e-01, 8.260037963846927900e-02, 3.682803859618555831e-01, -8.656668582697550629e-02, -4.063474996566102670e-01, 1.219350334936168262e-01, 3.765160303490794336e-01
-2.414911340945945784e-01, -4.143999772597331543e-01, 3.162130431608594083e-01, 3.931961187765074528e-01, 5.052757040556347112e-01, 1.842576227104745501e-01, 3.523369446890374790e-01, -1.872449271635093504e-01, -7.704683967606448802e-02, -7.114229018652714481e-03, -8.362708941756881453e-02, 4.839331064439445634e-03, -1.408915222499462772e-01, -8.322149017870701659e-02, -2.614266616788988445e-02, -1.124832748486213202e-03, -9.996850574003915413e-02, -8.680596389361641685e-02, -4.405874312240765089e-01, -2.694458534015657485e-03, -4.618024113686990395e-01, -4.742362919368829921e-01, -3.114612001920647466e-01, 2.935227232995265556e-01
-6.384036606511833689e-01, -6.361527633504358015e-01, -8.104956901697325800e-02, 5.060514586522586455e-01, 3.092290753523004379e-02, 6.940579000102556906e-01, 6.093724235854967031e-01, 4.402615344584367985e-01, 4.452156741652224525e-01, 4.604052711306762524e-01, 3.407449037976748585e-01, 3.819850464693564929e-01, 5.273783192924118290e-02, -3.285432517634205851e-01, -3.935633457793391021e-01, -2.172093218123045955e-01, -4.530148232742167713e-01, -5.021831506000118406e-01, -5.071754167001542024e-01, -6.412050001964567647e-01, -7.093472951166137630e-01, -3.320569820229345992e-01, -7.775643268572082212e-01, -2.318178877177827502e-01
-5.153036590156662156e-01, -5.474191220760543652e-01, -3.487255132927885026e-01, 4.892227352273660623e-02, -2.055285432987908126e-02, 2.179464921943606581e-01, 6.603185036472656311e-01, -9.952803105904045600e-02, 4.699700614689704126e-01, 3.784101095966374562e-01, 3.325128298752768607e-01, 4.854359813315117234e-01, 2.905691770018750120e-01, 2.712609543096053399e-01, 1.471338841329004332e-01, 3.677832305667028123e-01, 1.377971966606152121e-01, 7.438888079380735763e-03, -2.820779882549719342e-01, -4.552946703515413640e-01, -4.955903356917050195e-01, -7.306486313901787710e-01, -3.761780919906784759e-01, -2.269821702781976269e-03
-4.902763758896768187e-01, -5.943919130804732331e-01, 2.722076991381556788e-01, 6.387606694570009402e-01, 3.835371535246857588e-01, 5.663682071575096844e-01, 4.220493849033428169e-01, 2.693978679161899703e-01, 1.450757838675098832e-01, 2.128185658980109862e-01, 8.733114740652897501e-02, 1.415395733996244743e-01, -1.553203982663789728e-01, -3.681166622801108623e-01, -3.467735145264675967e-01, -1.493757280025554135e-01, -4.520649412766688524e-01, -4.254699296324198077e-01, -6.862940027070895121e-01, -4.415754851271291304e-01, -6.315028201566655897e-01, -3.266440478206913411e-01, -6.147947075953422713e-01, 7.560587089448643494e-02
-4.797558089039665186e-01, -4.963948845080189964e-01, -3.644385799159742811e-01, 4.173477142135322698e-02, -6.852284210395172270e-02, 2.389152072512999159e-01, 6.415603961609017691e-01, -4.388724549335824149e-02, 4.802217067758455804e-01, 4.638673314770352940e-01, 3.918030356710087703e-01, 4.992534928769909452e-01, 2.838113067571638726e-01, 2.597981956843709583e-01, 6.527179276704282718e-02, 3.007084633360577186e-01, 7.021731551613899502e-02, -8.422386884852184341e-02, -2.299117300009729803e-01, -4.967307112439673933e-01, -3.854777205380834904e-01, -6.424286348549704817e-01, -3.003629075934002857e-01, -1.220341140348153580e-01
-4.386140210110423543e-01, -3.176518954851996202e-01, -5.246273579350428928e-01, -7.186839705179939863e-02, -4.334307838747353814e-01, 2.985942217652191588e-01, 4.507881803755519057e-01, 2.663037834179742269e-01, 5.833573799575857421e-01, 4.844139853075690727e-01, 4.993962269938425624e-01, 5.513340847701474479e-01, 3.589209793995457587e-01, 4.721739557205874294e-02, -1.772518149546006005e-01, 2.839104854408821058e-02, -1.834251055120224294e-01, -3.064849906973798332e-01, -1.212585370925748918e-01, -6.581158855588831180e-01, -5.133340251115695724e-02, -9.189269331554268672e-02, -2.161492162208382140e-01, -7.167882629335214917e-01
1.670102805337699559e-01, 2.133281640091469200e-01, -4.218011407967096615e-01, -5.487289961524126625e-01, -2.550391607619415524e-01, -4.357094075176728976e-01, 5.791211104096457424e-02, -4.217959338226740518e-01, 1.137622313438458321e-01, -1.406736806548378529e-02, 1.161723445631781954e-01, 1.665661849572211139e-01, 3.331950436999927545e-01, 6.154369946732325403e-01, 4.477051210196199560e-01, 3.949629649839370149e-01, 5.310080738297764391e-01, 4.120702459328834943e-01, 4.034913740291382611e-01, 2.344341336712633117e-01, 4.879903148929038426e-01, -1.448254522785041298e-01, 5.778022444181732942e-01, -8.538961903414128696e-02
-5.223936908605676388e-01, -4.057184170285337843e-01, -4.900133748528588962e-01, 2.752583082464347269e-02, -4.089086749581293811e-01, 4.119687218632676617e-01, 4.919948744452385392e-01, 3.559444140220146546e-01, 6.144008866841937921e-01, 5.293709313025706242e-01, 5.004625755763121298e-01, 5.688331658618333009e-01, 3.717890573695997736e-01, 1.343284596996490582e-03, -1.707921376480500963e-01, 4.506353964624178893e-02, -1.725488009553213797e-01, -2.746200399603856424e-01, -2.421445499410037894e-01, -7.793787611103734081e-01, -2.728803906968790272e-01, -2.417668061061506446e-01, -4.253856121614961738e-01, -6.399019475012851510e-01
-3.711474638328651765e-01, -4.902327925459750158e-01, -7.868928030792893269e-02, 1.378598750170977327e-01, 2.151180113814790129e-01, 1.344387575256660028e-01, 5.362344201242382757e-01, -2.262260044740282694e-01, 2.355838520246252288e-01, 2.033926500925435643e-01, 1.059198409478612490e-01, 2.752284789086896222e-01, 1.085039501065460238e-01, 1.593600007324786350e-01, 1.707803661315374644e-01, 2.456531355015951767e-01, 1.542833729327066916e-01, 8.281627393176606289e-02, -2.385060644287274045e-01, -1.862388468971537814e-01, -7.248334442573647340e-01, -8.037968056425032204e-01, -4.956126819262765548e-01, 4.507199801253639060e-01
4.393370289926553651e-01, 3.102467451467750270e-01, 3.175522095766923347e-01, -1.437415468054098477e-01, 4.129495780790076731e-01, -4.854321590973831868e-01, -2.707807865039002504e-01, -5.598113961038299058e-01, -5.005527540535185116e-01, -4.638797597524999539e-01, -4.085752065981274050e-01, -4.203243362000639305e-01, -1.555315470069666139e-01, 3.434248209396483231e-01, 4.177094684187487861e-01, 2.479224530982755970e-01, 4.740153993217802175e-01, 4.997080409292892211e-01, 2.614024370182848611e-01, 7.933000575756228301e-01, 3.146047916841451797e-01, -9.761154463756559208e-02, 5.789235723005602408e-01, 7.396120120155778022e-01
1.158560518645217752e-01, 1.451164055750847962e-02, -1.032059157582771308e-01, -2.934734952501085181e-01, 1.875346663017780358e-01, -4.015848807460226100e-01, 1.805789391156304435e-01, -6.255814659904335162e-01, -6.342954900688030362e-02, -1.137197889494920428e-01, -7.399016620052038806e-02, 4.770391961695345795e-02, 2.175776682616110680e-01, 6.582247710713019506e-01, 6.057304459419002862e-01, 5.445735247597175421e-01, 6.998320671584024044e-01, 6.113885104301449713e-01, 1.655871455879384391e-01, 3.383294808735141657e-01, 1.187297011556071209e-02, -6.591092949947015001e-01, 3.103565384350774337e-01, 4.968562653474543067e-01
6.227677491087852957e-01, 6.576089132119573577e-01, 2.678837593998946096e-02, -5.063167238482165766e-01, -7.476169393549102204e-02, -6.404590357946794432e-01, -5.624972539590504805e-01, -3.880771764352690112e-01, -4.026745070798342652e-01, -4.405778991305930314e-01, -2.805532355805856470e-01, -3.656973626543387201e-01, 2.617772770690354744e-02, 4.114274162972037518e-01, 3.980862762848928482e-01, 2.239209374750077142e-01, 5.012322383806483428e-01, 5.301706773324699196e-01, 5.061666813458395309e-01, 6.466691573991499853e-01, 8.918011513254693323e-01, 3.862422212234759011e-01, 9.281218463817462183e-01, 8.944504308154975492e-02
... 248 more rows
